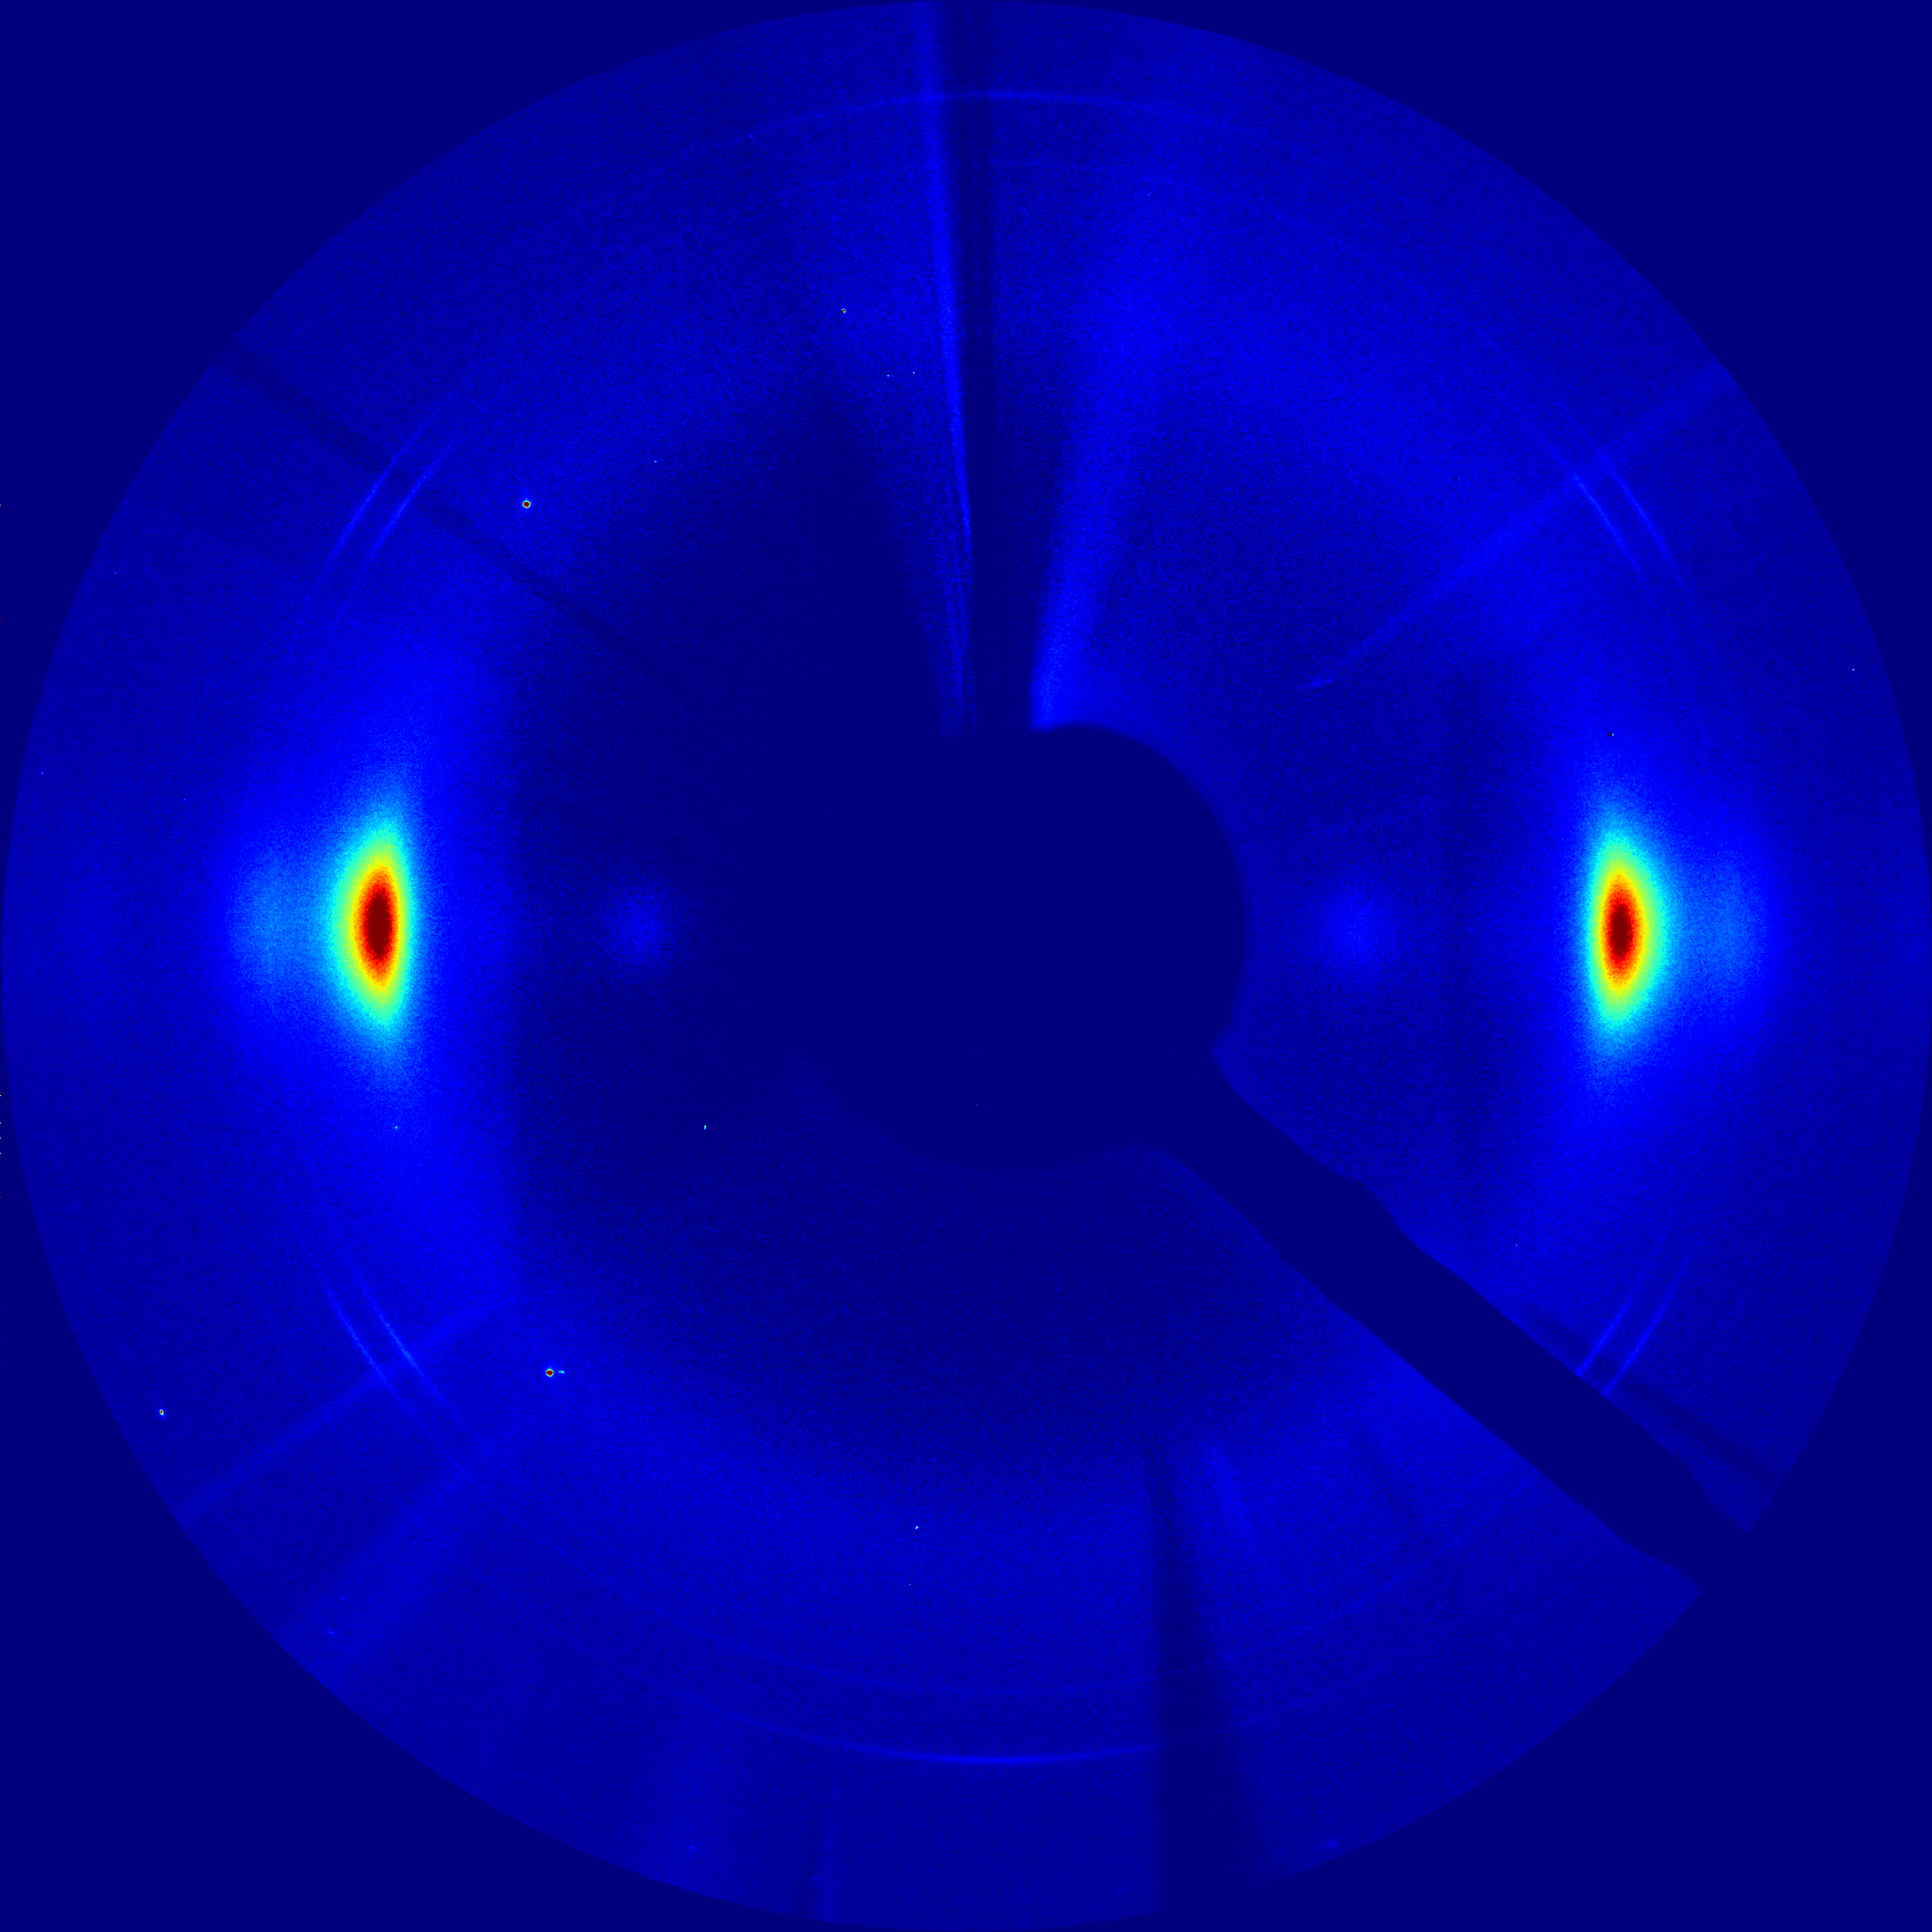

Recreate this plot in Python.
import os, numpy as np
from pymicro.xray.detectors import Mar165
from pymicro.file.file_utils import HST_read
from matplotlib import pyplot as plt, cm

if __name__ == '__main__':
  
  mar = Mar165() # create a mar object
  mar.ucen = 981 # position of the direct beam on the x axis
  mar.vcen = 1060 # position of the direct beam on the y axis
  mar.calib = 495./15. # identified on (111) ring of CeO2 powder
  mar.correction = 'bg'
  mar.compute_TwoTh_Psi_arrays()

  # load background for correction
  mar.bg = HST_read('../data/c1_exptime_bgair_5.raw', data_type=np.uint16, dims=(2048, 2048, 1))[:,:,0].astype(np.float32)
  # load image
  mar.load_image('../data/c1_exptime_air_5.raw')

  image_name = os.path.splitext(__file__)[0] + '.png'
  print 'writting %s' % image_name
  plt.imsave(image_name, mar.corr_data, vmin=0, vmax=2000)

  from matplotlib import image
  image.thumbnail(image_name, 'thumb_' + image_name, scale=200./2048)
